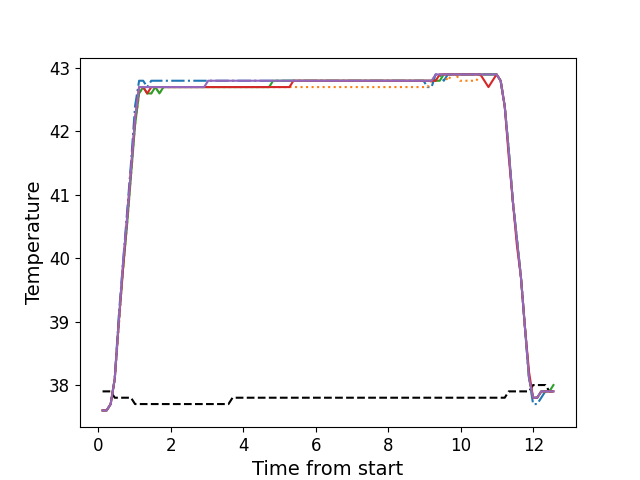

Values plotted in this chart, from the file beside it:
, times, neutral, z1, z2, z3, z4, z5
0, 0.1146, 37.9, 37.6, 37.6, 37.6, 37.6, 37.6
1, 0.2272, 37.9, 37.6, 37.6, 37.6, 37.6, 37.6
2, 0.3389, 37.9, 37.7, 37.7, 37.7, 37.7, 37.7
3, 0.4515, 37.8, 38.1, 38.1, 38.1, 38.1, 38.1
4, 0.5631, 37.8, 39.1, 38.9, 39.0, 39.0, 39.0
5, 0.6747, 37.8, 39.9, 39.8, 39.8, 39.8, 39.9
6, 0.7874, 37.8, 40.7, 40.5, 40.5, 40.6, 40.6
7, 0.899, 37.8, 41.5, 41.3, 41.3, 41.4, 41.4
8, 1.012, 37.7, 42.4, 42.1, 42.1, 42.2, 42.2
9, 1.123, 37.7, 42.8, 42.6, 42.6, 42.7, 42.7
10, 1.236, 37.7, 42.8, 42.7, 42.7, 42.7, 42.7
11, 1.347, 37.7, 42.7, 42.6, 42.6, 42.6, 42.7
12, 1.459, 37.7, 42.8, 42.6, 42.6, 42.7, 42.7
13, 1.572, 37.7, 42.8, 42.7, 42.7, 42.7, 42.7
14, 1.684, 37.7, 42.8, 42.6, 42.6, 42.7, 42.7
15, 1.796, 37.7, 42.8, 42.7, 42.7, 42.7, 42.7
16, 1.908, 37.7, 42.8, 42.7, 42.7, 42.7, 42.7
17, 2.02, 37.7, 42.8, 42.7, 42.7, 42.7, 42.7
18, 2.131, 37.7, 42.8, 42.7, 42.7, 42.7, 42.7
19, 2.244, 37.7, 42.8, 42.7, 42.7, 42.7, 42.7
20, 2.356, 37.7, 42.8, 42.7, 42.7, 42.7, 42.7
21, 2.468, 37.7, 42.8, 42.7, 42.7, 42.7, 42.7
22, 2.58, 37.7, 42.8, 42.7, 42.7, 42.7, 42.7
23, 2.692, 37.7, 42.8, 42.7, 42.7, 42.7, 42.7
24, 2.804, 37.7, 42.8, 42.7, 42.7, 42.7, 42.7
25, 2.917, 37.7, 42.8, 42.7, 42.7, 42.7, 42.7
26, 3.029, 37.7, 42.8, 42.7, 42.7, 42.7, 42.8
27, 3.14, 37.7, 42.8, 42.7, 42.7, 42.7, 42.8
28, 3.253, 37.7, 42.8, 42.7, 42.7, 42.7, 42.8
29, 3.364, 37.7, 42.8, 42.7, 42.7, 42.7, 42.8
30, 3.477, 37.7, 42.8, 42.7, 42.7, 42.7, 42.8
31, 3.589, 37.7, 42.8, 42.7, 42.7, 42.7, 42.8
32, 3.701, 37.8, 42.8, 42.7, 42.7, 42.7, 42.8
33, 3.813, 37.8, 42.8, 42.7, 42.7, 42.7, 42.8
34, 3.925, 37.8, 42.8, 42.7, 42.7, 42.7, 42.8
35, 4.036, 37.8, 42.8, 42.7, 42.7, 42.7, 42.8
36, 4.149, 37.8, 42.8, 42.7, 42.7, 42.7, 42.8
37, 4.261, 37.8, 42.8, 42.7, 42.7, 42.7, 42.8
38, 4.373, 37.8, 42.8, 42.7, 42.7, 42.7, 42.8
39, 4.485, 37.8, 42.8, 42.7, 42.7, 42.7, 42.8
40, 4.596, 37.8, 42.8, 42.7, 42.7, 42.7, 42.8
41, 4.709, 37.8, 42.8, 42.7, 42.7, 42.7, 42.8
42, 4.821, 37.8, 42.8, 42.7, 42.8, 42.7, 42.8
43, 4.934, 37.8, 42.8, 42.7, 42.8, 42.7, 42.8
44, 5.046, 37.8, 42.8, 42.7, 42.8, 42.7, 42.8
45, 5.158, 37.8, 42.8, 42.7, 42.8, 42.7, 42.8
46, 5.27, 37.8, 42.8, 42.7, 42.8, 42.7, 42.8
47, 5.382, 37.8, 42.8, 42.7, 42.8, 42.8, 42.8
48, 5.493, 37.8, 42.8, 42.7, 42.8, 42.8, 42.8
49, 5.606, 37.8, 42.8, 42.7, 42.8, 42.8, 42.8
50, 5.718, 37.8, 42.8, 42.7, 42.8, 42.8, 42.8
51, 5.83, 37.8, 42.8, 42.7, 42.8, 42.8, 42.8
52, 5.942, 37.8, 42.8, 42.7, 42.8, 42.8, 42.8
53, 6.055, 37.8, 42.8, 42.7, 42.8, 42.8, 42.8
54, 6.166, 37.8, 42.8, 42.7, 42.8, 42.8, 42.8
55, 6.278, 37.8, 42.8, 42.7, 42.8, 42.8, 42.8
56, 6.39, 37.8, 42.8, 42.7, 42.8, 42.8, 42.8
57, 6.503, 37.8, 42.8, 42.7, 42.8, 42.8, 42.8
58, 6.614, 37.8, 42.8, 42.7, 42.8, 42.8, 42.8
59, 6.727, 37.8, 42.8, 42.7, 42.8, 42.8, 42.8
... 52 more rows
